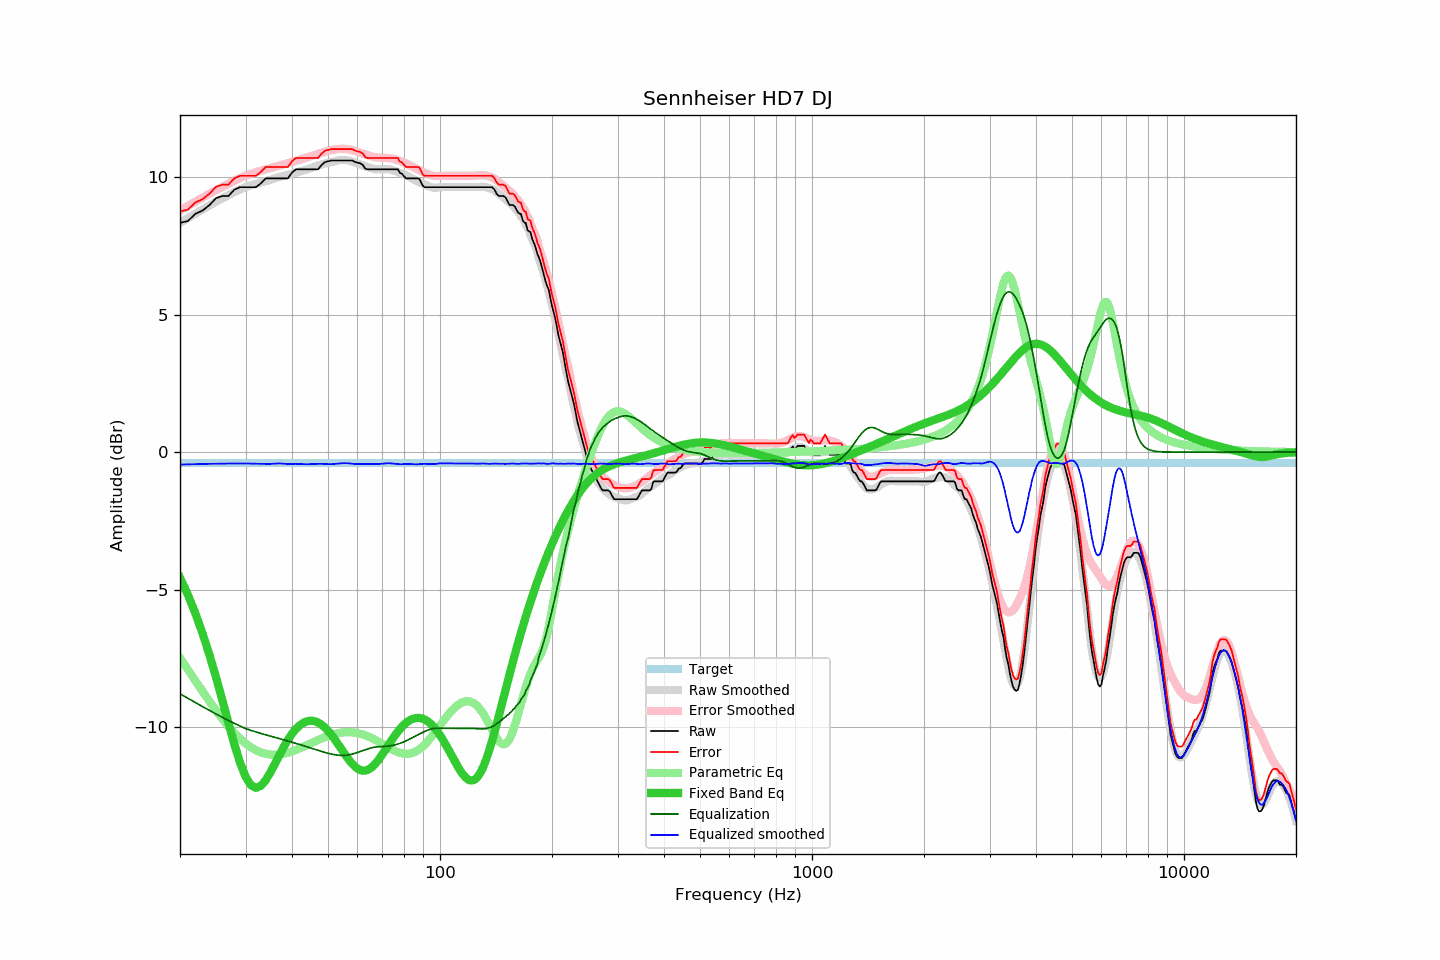

The data file committed next to this chart (first rows):
frequency, raw, error, smoothed, error_smoothed, equalization, parametric_eq, equalized_raw, equalized_smoothed, target
20, 8.34, 8.75, 8.34, 8.79, -8.79, -4.57, -0.45, -0.45, -0.41
21, 8.41, 8.82, 8.51, 8.95, -8.95, -5.19, -0.55, -0.44, -0.41
22, 8.67, 9.08, 8.67, 9.11, -9.11, -5.87, -0.44, -0.44, -0.41
23, 8.79, 9.20, 8.83, 9.26, -9.26, -6.60, -0.47, -0.43, -0.41
24, 8.99, 9.40, 8.97, 9.40, -9.40, -7.38, -0.41, -0.43, -0.41
25, 9.24, 9.65, 9.10, 9.53, -9.53, -8.19, -0.29, -0.42, -0.41
26, 9.32, 9.73, 9.23, 9.65, -9.65, -9.03, -0.33, -0.42, -0.41
27, 9.32, 9.73, 9.35, 9.76, -9.76, -9.85, -0.45, -0.42, -0.41
28, 9.55, 9.96, 9.45, 9.87, -9.87, -10.63, -0.32, -0.41, -0.41
29, 9.64, 10.05, 9.55, 9.96, -9.96, -11.29, -0.33, -0.41, -0.41
30, 9.64, 10.05, 9.64, 10.05, -10.05, -11.80, -0.42, -0.41, -0.41
31, 9.64, 10.05, 9.70, 10.12, -10.12, -12.11, -0.48, -0.42, -0.41
32, 9.64, 10.05, 9.75, 10.18, -10.18, -12.21, -0.54, -0.43, -0.41
33, 9.78, 10.19, 9.81, 10.23, -10.23, -12.14, -0.46, -0.43, -0.41
34, 9.96, 10.37, 9.85, 10.28, -10.28, -11.93, -0.33, -0.43, -0.41
35, 9.96, 10.37, 9.90, 10.33, -10.33, -11.65, -0.37, -0.43, -0.41
36, 9.96, 10.37, 9.96, 10.37, -10.37, -11.34, -0.42, -0.42, -0.41
37, 9.96, 10.37, 10.01, 10.42, -10.42, -11.02, -0.46, -0.41, -0.41
38, 9.96, 10.37, 10.04, 10.46, -10.46, -10.73, -0.51, -0.42, -0.41
39, 9.96, 10.37, 10.08, 10.51, -10.51, -10.47, -0.55, -0.43, -0.41
40, 10.17, 10.58, 10.12, 10.55, -10.55, -10.25, -0.39, -0.43, -0.41
41, 10.29, 10.70, 10.17, 10.59, -10.59, -10.07, -0.31, -0.43, -0.41
42, 10.29, 10.70, 10.21, 10.64, -10.64, -9.93, -0.35, -0.43, -0.41
43, 10.29, 10.70, 10.24, 10.68, -10.68, -9.84, -0.39, -0.44, -0.41
44, 10.29, 10.70, 10.28, 10.72, -10.72, -9.78, -0.44, -0.44, -0.41
45, 10.29, 10.70, 10.33, 10.77, -10.77, -9.77, -0.48, -0.44, -0.41
46, 10.29, 10.70, 10.38, 10.81, -10.81, -9.79, -0.52, -0.43, -0.41
47, 10.29, 10.70, 10.42, 10.85, -10.85, -9.83, -0.56, -0.43, -0.41
48, 10.44, 10.85, 10.46, 10.89, -10.89, -9.91, -0.45, -0.43, -0.41
49, 10.55, 10.96, 10.49, 10.92, -10.92, -10.01, -0.38, -0.43, -0.41
50, 10.58, 10.99, 10.52, 10.95, -10.95, -10.14, -0.38, -0.44, -0.41
51, 10.61, 11.02, 10.54, 10.98, -10.98, -10.27, -0.37, -0.44, -0.41
52, 10.61, 11.02, 10.57, 11.00, -11.00, -10.43, -0.40, -0.43, -0.41
53, 10.61, 11.02, 10.60, 11.02, -11.02, -10.59, -0.42, -0.42, -0.41
54, 10.61, 11.02, 10.62, 11.03, -11.03, -10.75, -0.43, -0.41, -0.41
55, 10.61, 11.02, 10.63, 11.03, -11.03, -10.91, -0.43, -0.40, -0.41
56, 10.61, 11.02, 10.62, 11.02, -11.02, -11.06, -0.42, -0.40, -0.41
57, 10.61, 11.02, 10.60, 11.01, -11.01, -11.20, -0.40, -0.41, -0.41
58, 10.61, 11.02, 10.56, 10.98, -10.98, -11.33, -0.38, -0.42, -0.41
59, 10.56, 10.97, 10.53, 10.96, -10.96, -11.43, -0.40, -0.43, -0.41
60, 10.53, 10.94, 10.49, 10.92, -10.92, -11.51, -0.40, -0.43, -0.41
61, 10.51, 10.92, 10.46, 10.89, -10.89, -11.56, -0.38, -0.43, -0.41
62, 10.45, 10.86, 10.42, 10.85, -10.85, -11.59, -0.41, -0.43, -0.41
63, 10.31, 10.72, 10.39, 10.82, -10.82, -11.58, -0.52, -0.43, -0.41
64, 10.29, 10.70, 10.36, 10.79, -10.79, -11.55, -0.51, -0.43, -0.41
65, 10.29, 10.70, 10.33, 10.76, -10.76, -11.50, -0.48, -0.43, -0.41
66, 10.29, 10.70, 10.31, 10.74, -10.74, -11.43, -0.46, -0.43, -0.41
67, 10.29, 10.70, 10.29, 10.73, -10.73, -11.33, -0.44, -0.44, -0.41
68, 10.29, 10.70, 10.28, 10.72, -10.72, -11.23, -0.43, -0.43, -0.41
69, 10.29, 10.70, 10.28, 10.71, -10.71, -11.11, -0.43, -0.43, -0.41
70, 10.29, 10.70, 10.29, 10.71, -10.71, -10.99, -0.42, -0.42, -0.41
71, 10.29, 10.70, 10.29, 10.70, -10.70, -10.87, -0.42, -0.41, -0.41
72, 10.29, 10.70, 10.29, 10.70, -10.70, -10.74, -0.41, -0.41, -0.41
73, 10.29, 10.70, 10.29, 10.69, -10.69, -10.61, -0.40, -0.40, -0.41
74, 10.29, 10.70, 10.27, 10.68, -10.68, -10.49, -0.39, -0.41, -0.41
75, 10.29, 10.70, 10.24, 10.66, -10.66, -10.38, -0.38, -0.42, -0.41
76, 10.29, 10.70, 10.22, 10.64, -10.64, -10.27, -0.36, -0.43, -0.41
77, 10.29, 10.70, 10.18, 10.62, -10.62, -10.17, -0.33, -0.43, -0.41
78, 10.16, 10.57, 10.15, 10.59, -10.59, -10.07, -0.44, -0.44, -0.41
79, 10.13, 10.54, 10.13, 10.57, -10.57, -9.99, -0.44, -0.44, -0.41
... 553 more rows
